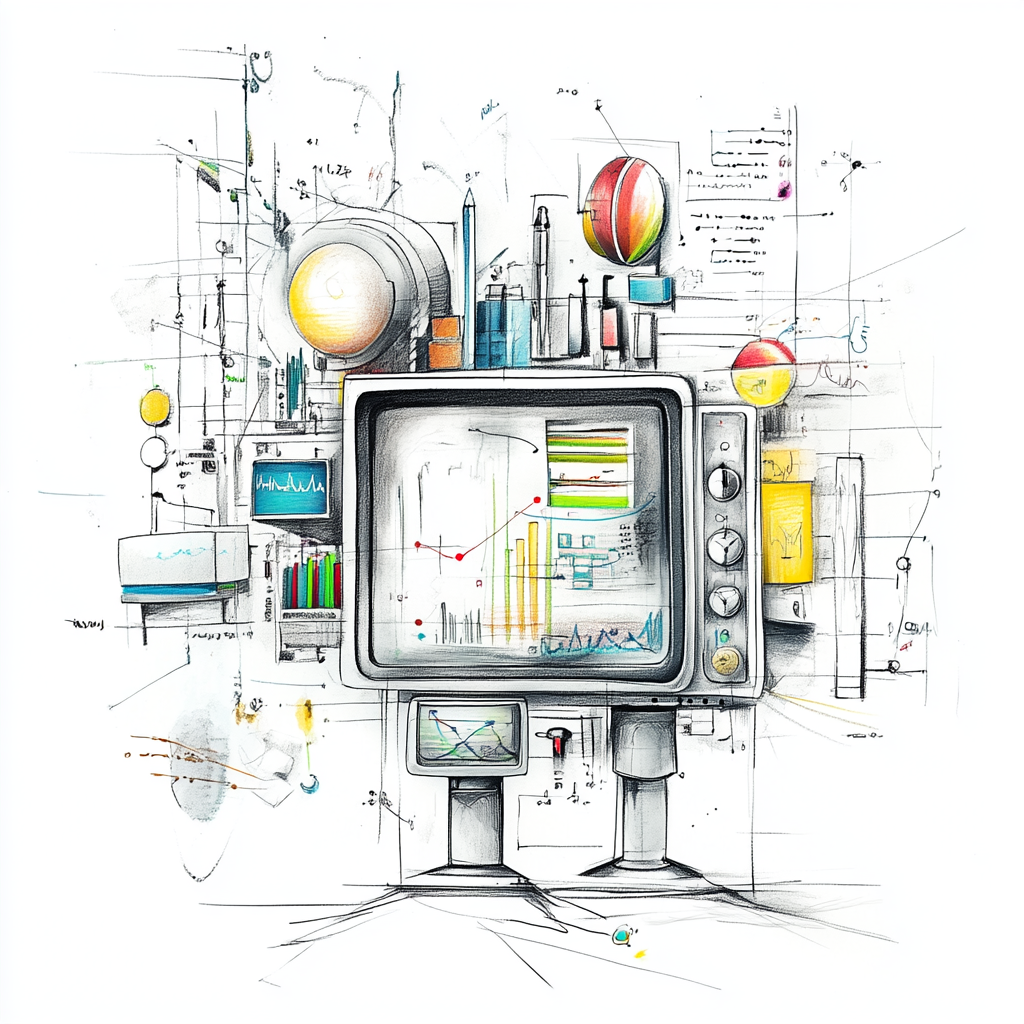
Generation parameters embedded in this image by Midjourney (PNG 'Description' text chunk):
Conceptual pencil drawing illustration with artistic color accents for 'Online Ad Click Prediction with Machine Learning', representing digital advertisement elements merged with feature engineering and predictive modeling symbols such as graphs or data points, rendered in a detailed pencil style, with selective color highlights and no written text. --v 6.1 Job ID: 671e6fc3-6415-4bfd-afe4-78a1eeac090f